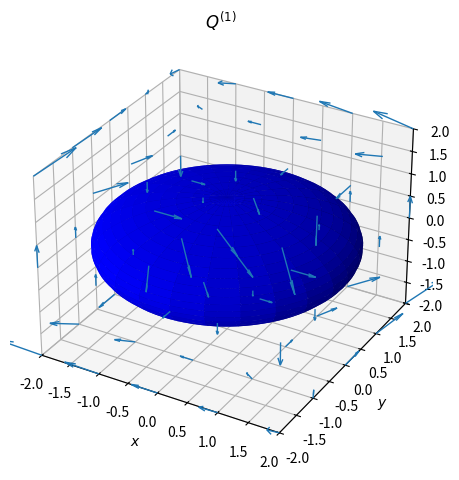

Write the Python code that produced this figure.
import numpy as np
import matplotlib.pyplot as plt

fig = plt.figure(figsize=plt.figaspect(1))
ax = fig.add_subplot(111, projection='3d')

coefs = (0.25, 0.25, 1)  # Coefficients in a0/c x**2 + a1/c y**2 + a2/c z**2 = 1 
# Radii corresponding to the coefficients:
rx, ry, rz = 1/np.sqrt(coefs)

# Set of all spherical angles: u = np.linspace(0, 2 * np.pi, 100)
u = np.linspace(0, 2 * np.pi, 100)
v = np.linspace(0, np.pi, 100)

# Cartesian coordinates that correspond to the spherical angles:
# (this is the equation of an ellipsoid):
x = rx * np.outer(np.cos(u), np.sin(v))
y = ry * np.outer(np.sin(u), np.sin(v))
z = rz * np.outer(np.ones_like(u), np.cos(v))

# Plot:
ax.plot_surface(x, y, z,  rstride=4, cstride=4, color='b')

# Adjustment of the axes, so that they all have the same span:
max_radius = max(rx, ry, rz)
for axis in 'xyz':
    getattr(ax, 'set_{}lim'.format(axis))((-max_radius, max_radius))


H = np.array([
    [-0.5557809639546473],
    [-0.5557809639546469],
    [0.6182354245845886],
])


x, y, z = np.meshgrid(np.arange(-2., 2.1, 1.0),
                      np.arange(-2., 2.1, 1.0),
                      np.arange(-2., 2.1, 2.0))


u = H[0] * y * z
v = H[1] * x * z
w = H[2] * x * y

ax.quiver(x, y, z, u, v, w, length=0.2, linewidth=1.0)
ax.set_title(r"$Q^{(1)}$")
ax.set_xlabel(r"$x$")
ax.set_ylabel(r"$y$")
ax.set_zlabel(r"$z$")
fig.tight_layout(rect=[0, 0, 0.95, 1])
fig.savefig("4-4-1_Q1_flow_quiver.pdf", format="pdf")
